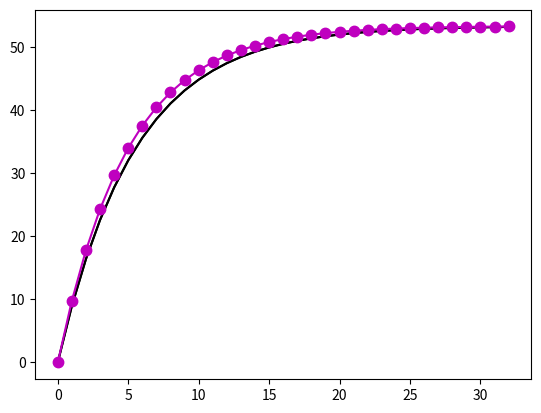
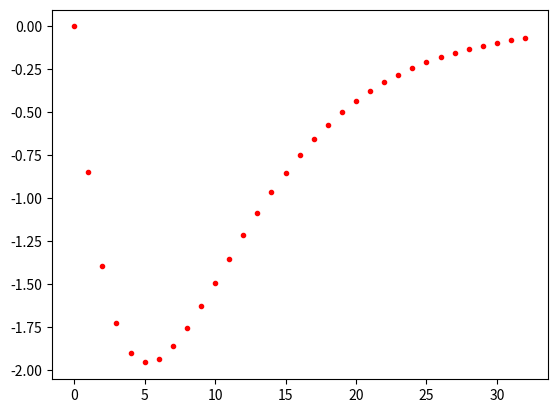

Reproduce these figures in Python, in order.
import numpy as np
import matplotlib.pyplot as plt

m = 68.1
c = 12.5
g = 9.8
v0 = 0

# Analytical solution
t = np.arange(0, 33, 1)
v = m*g/c - (m/c)*(g - c*v0/m)*np.exp(-c*t/m)
plt.plot(t, v, 'k')

# Numerical solution
delt = 1  # time step
v1 = 0
t1 = 0
TV = np.array([[t1, v1]])

while t1 < 32:
    v2 = (g - c/m*v1)*delt + v1
    t2 = t1 + delt
    TV = np.vstack([TV, [t2, v2]])
    v1 = v2
    t1 = t2

# Plot Both
plt.plot(t, v, 'k')
plt.plot(TV[:, 0], TV[:, 1], '.-m', markersize=15)
plt.show()

# Plot Error
plt.figure()
plt.plot(v - TV[:, 1], '.r')
plt.show()

# Absolute and percentage errors
Output1 = np.column_stack([t, v, TV[:, 1]])
print('       t,       Va,         Vn,       Et,       Epst,     Ea,     Epsa')
Output2 = np.column_stack([Output1, np.abs(Output1[:, 1] - Output1[:, 2]),
                           np.insert(np.abs(Output1[1:, 2] - Output1[:-1, 2]), 0, np.nan),
                           np.abs(Output1[:, 1] - Output1[:, 2]) / Output1[:, 1] * 100,
                           np.insert(np.abs(Output1[1:, 2] - Output1[:-1, 2]) / Output1[1:, 2] * 100, 0, np.nan)])
print(Output2)
